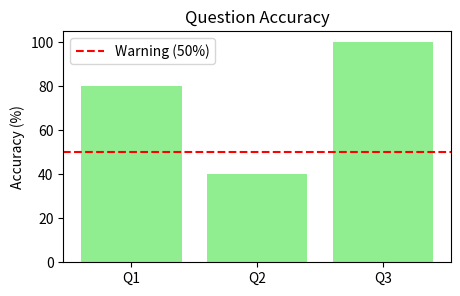

Source code (Python):
import pandas as pd
import matplotlib.pyplot as plt

# 가상의 시험 결과 데이터 (1: 정답, 0: 오답)
data = {
    'Student': ['A', 'B', 'C', 'D', 'E'],
    'Q1': [1, 1, 1, 0, 1],
    'Q2': [0, 1, 0, 0, 1], # 어려운 문제였나봄
    'Q3': [1, 1, 1, 1, 1]  # 쉬운 문제
}

df = pd.DataFrame(data)
print("=== 학생별 답안 ===")
print(df)

# 문제별 정답률 계산 (평균을 구하면 됨)
# Student 열은 문자니까 제외하고 계산
accuracy = df.drop('Student', axis=1).mean() * 100 
print("\n=== 문제별 정답률 (%) ===")
print(accuracy)

# 시각화
plt.figure(figsize=(5, 3))
plt.bar(accuracy.index, accuracy.values, color='lightgreen')
plt.axhline(50, color='red', linestyle='--', label='Warning (50%)')
plt.title("Question Accuracy")
plt.ylabel("Accuracy (%)")
plt.legend()
plt.show()
